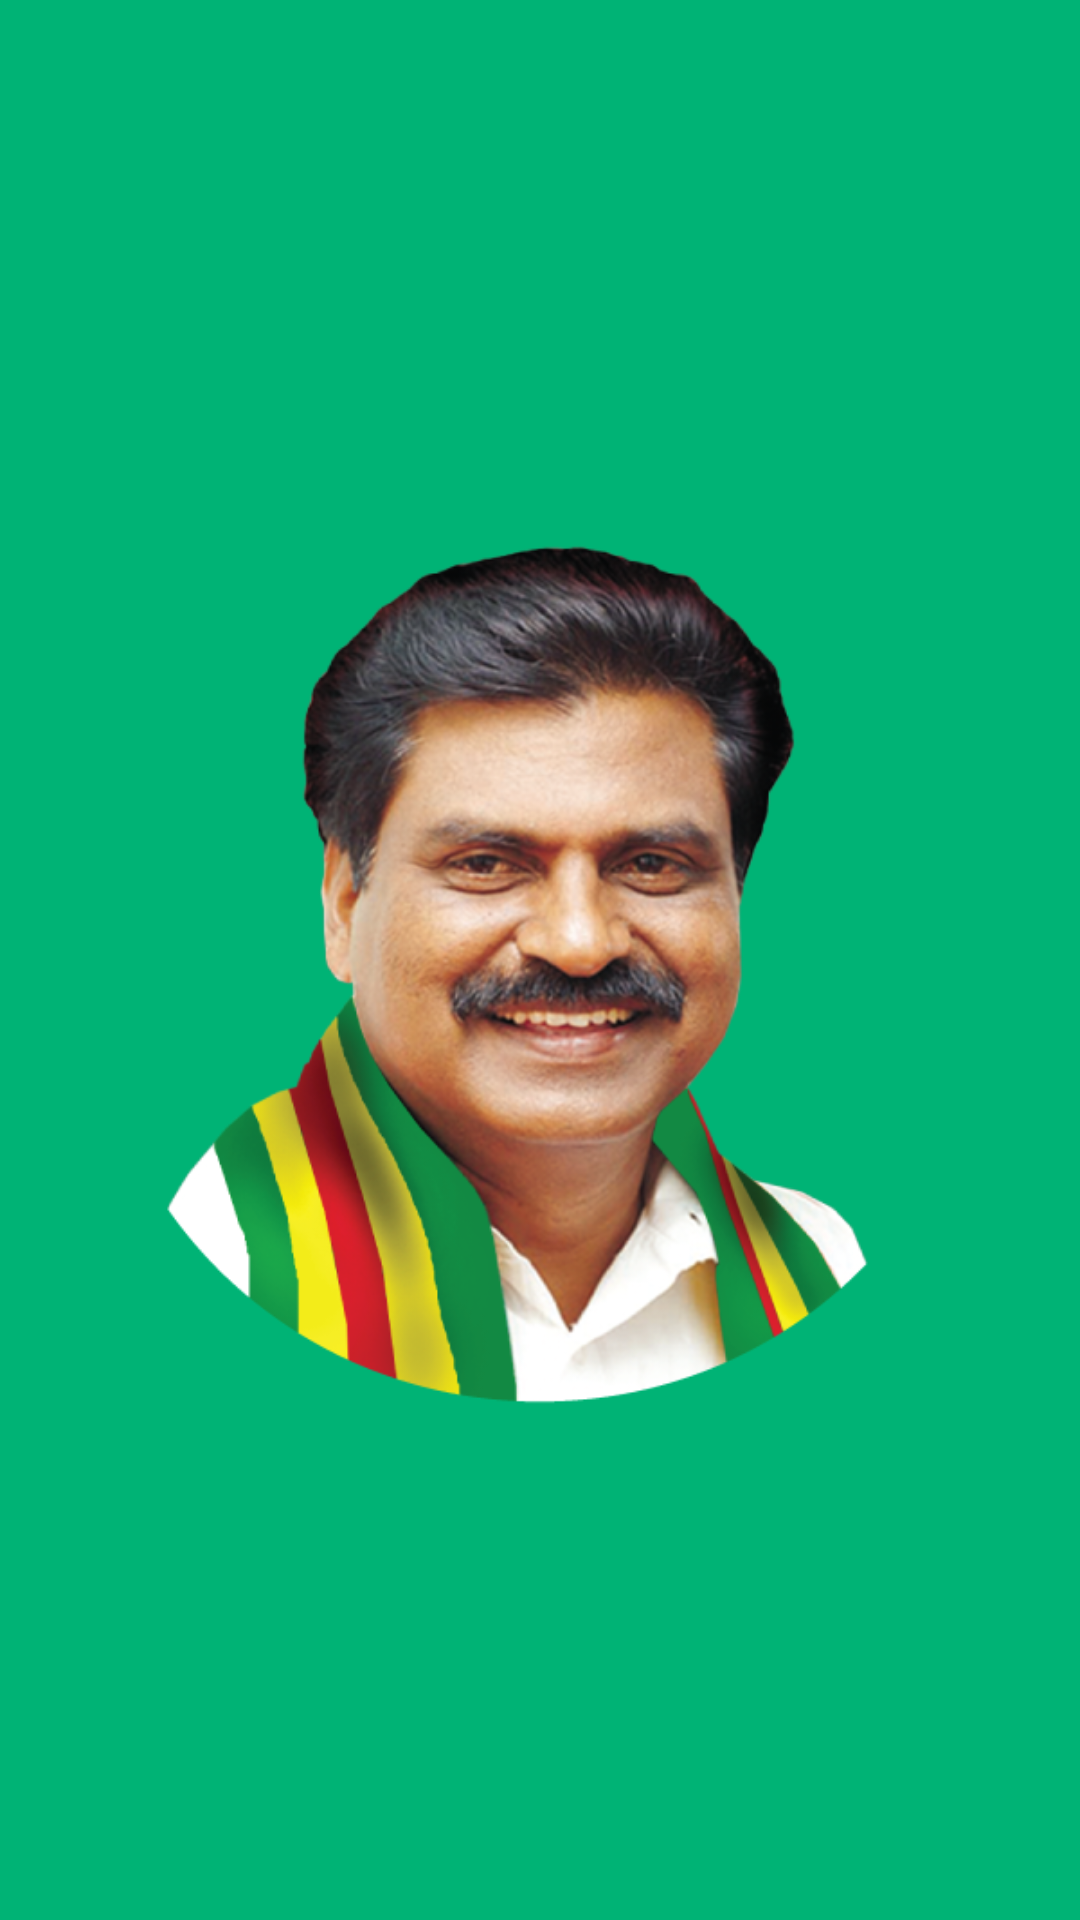

Write the Android layout XML for this screen, with the resource values it uses.
<!-- AndroidManifest.xml: application theme AppTheme -->
<!-- res/layout/splash.xml -->
<?xml version="1.0" encoding="utf-8"?>
<LinearLayout
    xmlns:android="http://schemas.android.com/apk/res/android"
    android:layout_width="match_parent"
    android:gravity="center"
    android:background="@color/colorPrimary"
    android:layout_height="match_parent">


    <ImageView

        android:background="@drawable/ic_splash"
        android:layout_width="300dp"
        android:layout_height="300dp" />



</LinearLayout>
<!-- resources referenced by this layout -->
<resources>
  <color name="colorPrimary">#00b375</color>
  <!-- drawable ic_splash: png bitmap (drawable, 313292 bytes) -->
  <style name="AppTheme" parent="Theme.AppCompat.Light.NoActionBar">
          
          <item name="colorPrimary">@color/colorPrimary</item>
          <item name="colorPrimaryDark">@color/colorPrimaryDark</item>
          <item name="colorAccent">@color/colorAccent</item>
      </style>
  <color name="colorPrimaryDark">#029358</color>
  <color name="colorAccent">#D81B60</color>
</resources>
